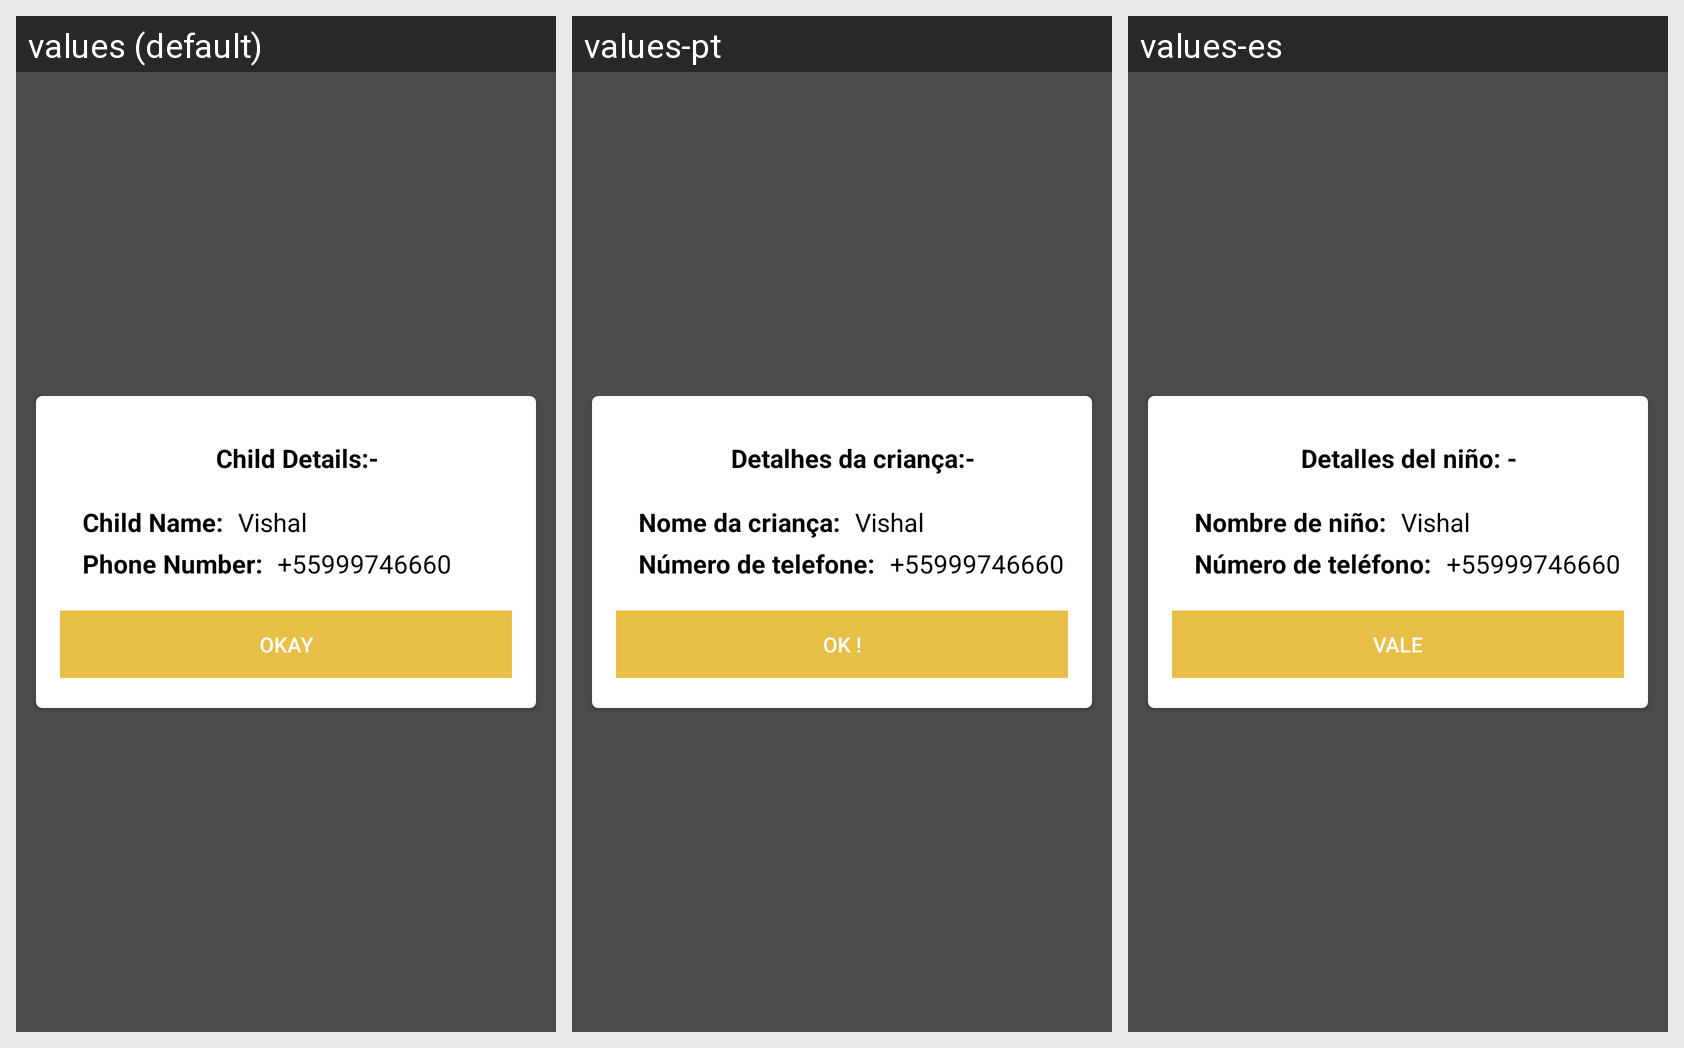

For this localized Android screen grid, give each drawn string resource with its value in every locale shown.
Android screen res/layout/dialog_for_child_details.xml rendered under 3 locales, left to right: values (default), values-pt, values-es. Device: Nexus 5 (rendered at 1080×1920; each locale shown at half size, 540×960, under a caption strip naming it); theme AppTheme.
Strings drawn on this screen, with the default value and each locale's value (text and hints the layout hard-codes, and strings that could not be matched under every locale, appear in the picture but are not listed):

child_details
  values: Child Details:-
  values-pt: Detalhes da criança:-
  values-es: Detalles del niño: -

child_name
  values: Child Name:
  values-pt: Nome da criança:
  values-es: Nombre de niño:

child_phone_number
  values: Phone Number:
  values-pt: Número de telefone:
  values-es: Número de teléfono:

okay_9
  values: Okay
  values-pt: Ok !
  values-es: Vale
